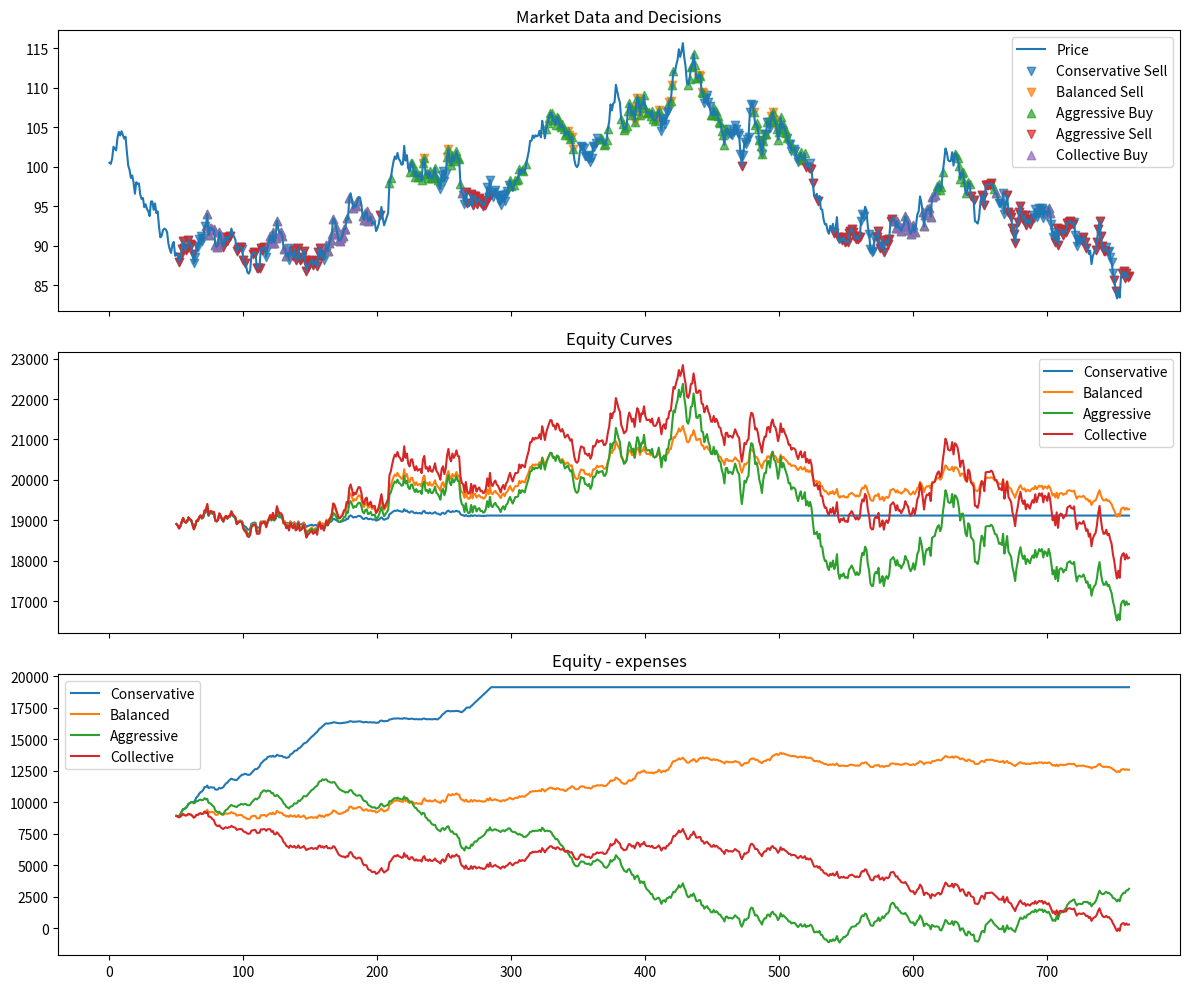

The matplotlib source for this figure:
import numpy as np
import pandas as pd
import matplotlib.pyplot as plt

# -------------------------------
# Grounds (boolean indicators)
# -------------------------------
def compute_grounds(prices, day, portfolio, grounds):
    """Return boolean grounds for the given day and portfolio state"""
    gs = {g: False for g in grounds}

    if day < 20:  # not enough history for indicators
        return gs

    if "MA_crossover" in grounds: # moving average crossover
        window_short = 10
        window_long = 20
        ma_short = prices.iloc[day - window_short:day].mean()
        ma_long = prices.iloc[day - window_long:day].mean()
        ma_crossover = ma_short > ma_long
        gs["MA_crossover"] = ma_crossover # true means short term trend overtakes long term -> buy

    # RSI
    if "RSI_low" in grounds or "RSI_high" in grounds: # Relative Strength Index
        delta = prices.diff().iloc[1:day]
        gain = delta.where(delta > 0, 0).rolling(14).mean().iloc[-1]
        loss = -delta.where(delta < 0, 0).rolling(14).mean().iloc[-1]
        rs = gain / loss if loss != 0 else np.inf
        rsi = 100 - (100 / (1 + rs))
        if "RSI_low" in grounds:
            rsi_low = rsi < 30
            gs["RSI_low"] = rsi_low # true means oversold -> buy
        if "RSI_high" in grounds:
            rsi_high = rsi > 70
            gs["RSI_high"] = rsi_high # true means overbought -> sell

    # MACD (12 vs 26 EMA)
    if "MACD_positive" in grounds:  # moving average convergence/divergence
        ema12 = prices.ewm(span=12, adjust=False).mean().iloc[day]
        ema26 = prices.ewm(span=26, adjust=False).mean().iloc[day]
        macd_positive = ema12 > ema26
        gs["MACD_positive"] = macd_positive # true means upward momentum -> buy
        gs["MACD_negative"] = not macd_positive # true means downward momentum -> sell

    # Equity-based grounds
    current_price = prices.iloc[day]
    stock_value = portfolio["stock"] * current_price
    if "EquityGainSell" in grounds:
        equity_gain_sell = stock_value > portfolio["cost_basis"]
        gs["EquityGainSell"] = equity_gain_sell
    if "EquityGainBuy" in grounds:
        equity_gain_buy = portfolio["cash"] > current_price  # enough cash to buy at least 1
        gs["EquityGainBuy"] = equity_gain_buy

    return gs

# -------------------------------
# Agent and Collective Agent
# -------------------------------
class Agent:
    def __init__(self, name, style, grounds):
        self.name = name
        self.style = style
        self.grounds = grounds
        self.weights = self.generate_weights()
        self.portfolio = {"cash": 10000, "stock": 100, "cost_basis": 10000}
        self.equity = 10000 + 100*100
        self.history = []
        self.spent = []

    def generate_weights(self):
        weights = {}
        rng = np.random.default_rng()

        if self.style == "collective":
            return weights

        # Style biases
        style_bias = {
            "conservative": {"Buy": 1/6, "Sell": 1/6, "Hold": 4/6},
            "balanced": {"Buy": 1/3, "Sell": 1/3, "Hold": 1/3},
            "aggressive": {"Buy": 5/12, "Sell": 5/12, "Hold": 1/6},
            "collective": {"Buy": 0, "Sell": 0, "Hold": 0},
        }

        for g in self.grounds:
            for a in ["Buy", "Sell", "Hold"]:
                for b in ["Buy", "Sell", "Hold"]:
                    if a == b:
                        continue
                    # Randomized weights scaled by style
                    jw = rng.uniform(0.5, 2.0) * style_bias[self.style][a]
                    rw = rng.uniform(0.5, 2.0) * style_bias[self.style][b]
                    weights[(g, a, b)] = (jw, rw)
        return weights

    def decide(self, day, prices):
        grounds = compute_grounds(prices, day, self.portfolio, self.grounds)
        options = ["Buy", "Sell", "Hold"]
        permitted = {opt: True for opt in options}

        for a in options:
            for b in options:
                if a == b:
                    continue
                jw_sum = sum(
                    self.weights[(g, a, b)][0]
                    for g, val in grounds.items()
                    if val
                )
                rw_sum = sum(
                    self.weights[(g, b, a)][1]
                    for g, val in grounds.items()
                    if val
                )
                if jw_sum < rw_sum:
                    permitted[a] = False

        for opt in options:
            if permitted[opt]:
                return opt
        return "Hold"

    def update_portfolio(self, decision, price):
        if decision == "Buy" and self.portfolio["cash"] >= price:
            self.portfolio["stock"] += 1
            self.portfolio["cash"] -= price
            self.portfolio["cost_basis"] += price
        elif decision == "Sell" and self.portfolio["stock"] > 0:
            self.portfolio["cash"] += price
            self.portfolio["stock"] -= 1
            self.portfolio["cost_basis"] -= (
                self.portfolio["cost_basis"] / (self.portfolio["stock"] + 1)
            )
        # Update equity
        self.equity = ( 
            self.portfolio["cash"] + self.portfolio["stock"] * price
        )
        self.history.append(self.equity)

        self.spent.append(self.portfolio["cost_basis"])


class CollectiveAgent(Agent):
    def __init__(self, agents, grounds):
        super().__init__("Collective", style="collective", grounds=grounds)
        self.agents = agents
        self.weights = self.aggregate_weights(grounds)

    def aggregate_weights(self, grounds):
        agg = {}
        for g in grounds:
            for a in ["Buy", "Sell", "Hold"]:
                for b in ["Buy", "Sell", "Hold"]:
                    if a == b:
                        continue
                    jw_sum, rw_sum = 0.0, 0.0
                    for agent in self.agents:
                        jw, rw = agent.weights[(g, a, b)]
                        jw_sum += jw
                        rw_sum += rw
                    agg[(g, a, b)] = (jw_sum, rw_sum)
        return agg

# Maybe add that if no one would permit an option then that option is not considered. Not sure maybe given the reasons the option should be permitted?

# -------------------------------
# Experiment runner
# -------------------------------
def run_experiment(prices, grounds):
    conservative = Agent("Conservative", style="conservative", grounds=grounds)
    balanced = Agent("Balanced", style="balanced", grounds=grounds)
    aggressive = Agent("Aggressive", style="aggressive", grounds=grounds)
    collective = CollectiveAgent([conservative, balanced, aggressive], grounds)

    agents = [conservative, balanced, aggressive, collective]
    decisions = {a.name: [] for a in agents}
    warmup = 50

    for day in range(warmup, len(prices)):
        for agent in agents:
            choice = agent.decide(day, prices)
            agent.update_portfolio(choice, prices.iloc[day])
            decisions[agent.name].append(choice)

    return agents, decisions

# -------------------------------
# Plotting
# -------------------------------
def plot_results(prices, agents, decisions, warmup=50, show=True):
    # Build a clean x-axis (dates) after warmup and the price Series aligned to it
    idx_full = prices.index
    idx = idx_full[warmup:]           # x-axis for decisions/equity
    px  = prices.iloc[warmup:]        # prices aligned to idx

    fig, axes = plt.subplots(3, 1, figsize=(12, 10), sharex=True)
    ax0, ax1, ax2 = axes

    # --- Price + decisions ---
    ax0.plot(idx_full, prices.values, label="Price")

    for name, decs in decisions.items():
        decs = list(decs)  # one decision per post-warmup day
        # positions relative to the post-warmup window
        buy_pos  = np.array([i for i, d in enumerate(decs) if d == "Buy"], dtype=int)
        sell_pos = np.array([i for i, d in enumerate(decs) if d == "Sell"], dtype=int)

        # Use idx[...] for x (dates) and px.iloc[...] for y (positional)
        if buy_pos.size:
            ax0.scatter(idx[buy_pos],  px.iloc[buy_pos],  marker="^", s=36, alpha=0.7, label=f"{name} Buy")
        if sell_pos.size:
            ax0.scatter(idx[sell_pos], px.iloc[sell_pos], marker="v", s=36, alpha=0.7, label=f"{name} Sell")

    ax0.set_title("Market Data and Decisions")
    ax0.legend()

    # --- Equity curves (length-safe) ---
    for agent in agents:
        hist = np.asarray(agent.history, dtype=float)
        # history should be post-warmup length; still guard for mismatches
        L = min(len(hist), len(idx))
        if L > 0:
            ax1.plot(idx[:L], hist[:L], label=agent.name)

    ax1.set_title("Equity Curves")
    ax1.legend()

    # --- Equity - Price curve ---
    for agent in agents:
        hist = np.asarray(agent.history, dtype=float)
        spent = np.asarray(agent.spent, dtype=float)
        # history should be post-warmup length; still guard for mismatches
        L = min(len(hist), len(idx))
        if L > 0:
            # not really proper to divide by 100 this should be the stock number at that time. I divided by 100 since that is what they start with. maybe should also be + money
            # how much value was gaind irrespective of the index. 
            # at start agent has 10000 + value(100 stock) we want to track the value gained irrespective of the passive change in value from the index.
            ax2.plot(idx[:L], hist[:L]-spent[:L], label=agent.name)
    # ax2.plot(idx_full, prices.values, label="Price")
    ax2.set_title("Equity - expenses")
    ax2.legend()

    plt.savefig("trading_agents_experiment.png", dpi=150)
    plt.tight_layout()
    if show:
        plt.show()


# -------------------------------
# Main
# -------------------------------
if __name__ == "__main__":
    np.random.seed(42)
    n_days = 50+356*2
    prices = pd.Series(np.cumsum(np.random.randn(n_days)) + 100)

    grounds = [
        "MA_crossover", "RSI_low", "RSI_high", "MACD_positive", "MACD_negative"
        , "EquityGainSell", "EquityGainBuy"
    ]

    agents, decisions = run_experiment(prices, grounds)
    plot_results(prices, agents, decisions)

    # Summary
    print("\nFinal equities:")
    for agent in agents:
        print(f"{agent.name}: {agent.equity:.2f}")
